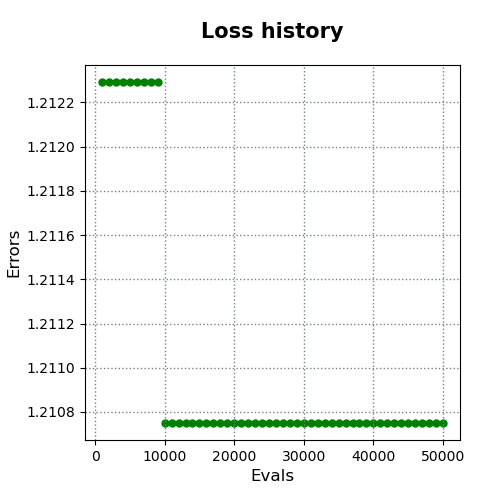

Data behind this chart, as committed beside it:
evals, errors
1000, 1.212
2000, 1.212
3000, 1.212
4000, 1.212
5000, 1.212
6000, 1.212
7000, 1.212
8000, 1.212
9000, 1.212
10000, 1.211
11000, 1.211
12000, 1.211
13000, 1.211
14000, 1.211
15000, 1.211
16000, 1.211
17000, 1.211
18000, 1.211
19000, 1.211
20000, 1.211
21000, 1.211
22000, 1.211
23000, 1.211
24000, 1.211
25000, 1.211
26000, 1.211
27000, 1.211
28000, 1.211
29000, 1.211
30000, 1.211
31000, 1.211
32000, 1.211
33000, 1.211
34000, 1.211
35000, 1.211
36000, 1.211
37000, 1.211
38000, 1.211
39000, 1.211
40000, 1.211
41000, 1.211
42000, 1.211
43000, 1.211
44000, 1.211
45000, 1.211
46000, 1.211
47000, 1.211
48000, 1.211
49000, 1.211
50000, 1.211
